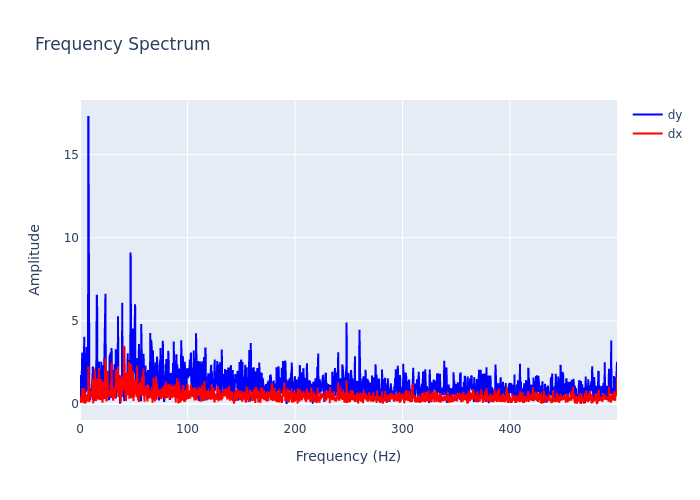

Source data for this figure (header and first rows):
, frequency, dx, dy
0, 0.0, 0.4583, 1.753
1, 0.2999, 0.09317, 0.3773
2, 0.5997, 0.1331, 0.2407
3, 0.8996, 0.1449, 0.6977
4, 1.199, 0.3601, 0.7912
5, 1.499, 0.1042, 0.909
6, 1.799, 0.454, 2.237
7, 2.099, 0.9604, 3.092
8, 2.399, 0.3408, 1.083
9, 2.699, 0.3143, 0.3635
10, 2.999, 0.4425, 0.3192
11, 3.298, 0.1387, 0.7979
12, 3.598, 0.08397, 0.9346
13, 3.898, 0.9484, 4.039
14, 4.198, 0.195, 0.8528
15, 4.498, 0.02805, 0.6095
16, 4.798, 0.1581, 0.7768
17, 5.097, 0.2032, 1.071
18, 5.397, 0.4161, 0.6994
19, 5.697, 0.07895, 1.718
20, 5.997, 0.5867, 3.435
21, 6.297, 0.4394, 1.464
22, 6.597, 0.3595, 1.369
23, 6.897, 0.5689, 0.8185
24, 7.196, 0.2498, 2.59
25, 7.496, 0.1765, 3.669
26, 7.796, 2.278, 17.31
27, 8.096, 0.9965, 4.671
28, 8.396, 0.5759, 1.591
29, 8.696, 0.1248, 1.271
30, 8.996, 0.3519, 0.6561
31, 9.295, 0.5462, 0.3244
32, 9.595, 0.4331, 0.2439
33, 9.895, 0.7591, 0.8043
34, 10.19, 0.6311, 0.7225
35, 10.49, 0.4078, 0.8744
36, 10.79, 0.813, 0.8851
37, 11.09, 0.5051, 0.8035
38, 11.39, 0.5951, 1.467
39, 11.69, 1.538, 2.142
40, 11.99, 0.7923, 2.256
41, 12.29, 0.03796, 0.8748
42, 12.59, 0.3817, 2.132
43, 12.89, 0.5006, 1.374
44, 13.19, 0.8717, 0.9369
45, 13.49, 0.7929, 0.1932
46, 13.79, 2.09, 1.927
47, 14.09, 0.2757, 1.001
48, 14.39, 0.359, 0.6284
49, 14.69, 0.2563, 0.289
50, 14.99, 0.1988, 2.203
51, 15.29, 0.9408, 2.709
52, 15.59, 1.449, 6.562
53, 15.89, 1.293, 6.509
54, 16.19, 1.53, 1.832
55, 16.49, 0.6073, 0.8679
56, 16.79, 0.2852, 1.754
57, 17.09, 0.7137, 0.5747
58, 17.39, 0.5591, 1.935
59, 17.69, 2.189, 2.56
... 1,607 more rows
